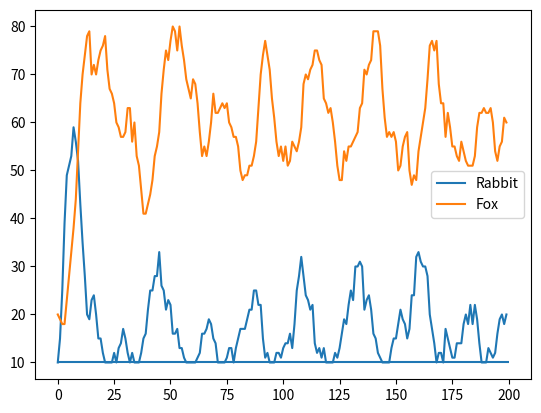

Source code (Python):
import random
import pylab

# Global Variables
#MAXRABBITPOP = 1000
#CURRENTRABBITPOP = 500
#CURRENTFOXPOP = 30

#MAXRABBITPOP = 1000
#CURRENTRABBITPOP = 1000
#CURRENTFOXPOP = 30

#CURRENTRABBITPOP = 1000
#MAXRABBITPOP = 1000
#CURRENTFOXPOP = 50

# Calling foxGrowth with CURRENTRABBITPOP = 1,
# MAXRABBITPOP = 1000, CURRENTFOXPOP = 1 should not increase the population.
#CURRENTRABBITPOP = 1
#MAXRABBITPOP = 1000
#CURRENTFOXPOP = 1

# Test the simulation with CURRENTRABBITPOP = 10, CURRENTFOXPOP = 20, MAXRABBITPOP = 100
CURRENTRABBITPOP = 10
CURRENTFOXPOP = 20
MAXRABBITPOP = 100

# Test the simulation with CURRENTRABBITPOP = 10, CURRENTFOXPOP = 20, MAXRABBITPOP = 100

CURRENTRABBITPOP = 10
CURRENTFOXPOP = 20
MAXRABBITPOP = 100



def rabbitGrowth():
    """
    rabbitGrowth is called once at the beginning of each time step.

    It makes use of the global variables: CURRENTRABBITPOP and MAXRABBITPOP.

    The global variable CURRENTRABBITPOP is modified by this procedure.

    For each rabbit, based on the probabilities in the problem set write-up,
      a new rabbit may be born.
    Nothing is returned.
    """
    # you need this line for modifying global variables
    global CURRENTRABBITPOP

    # TO DO
    prob_new_rabbit = 1 - CURRENTRABBITPOP/MAXRABBITPOP
    num_new_rabbits = 0
    for i_rabbit in range(CURRENTRABBITPOP):
        if random.random() < prob_new_rabbit:
            num_new_rabbits += 1
    CURRENTRABBITPOP += num_new_rabbits
    CURRENTRABBITPOP = min(CURRENTRABBITPOP, MAXRABBITPOP)
    #print(CURRENTRABBITPOP)


def foxGrowth():
    """
    foxGrowth is called once at the end of each time step.

    It makes use of the global variables: CURRENTFOXPOP and CURRENTRABBITPOP,
        and both may be modified by this procedure.

    Each fox, based on the probabilities in the problem statement, may eat
      one rabbit (but only if there are more than 10 rabbits).

    If it eats a rabbit, then with a 1/3 prob it gives birth to a new fox.

    If it does not eat a rabbit, then with a 1/10 prob it dies.

    Nothing is returned.
    """
    # you need these lines for modifying global variables
    global CURRENTRABBITPOP
    global CURRENTFOXPOP

    # TO DO
    # decide if fox is going to eat a rabbit
    num_new_foxes = 0
    for i_fox in range(CURRENTFOXPOP):
        if CURRENTRABBITPOP <= 10:  # cannot eat rabbit
            eat_rabbit = False
        else:  # it can eat a rabbit
            eat_rabbit = random.random() < CURRENTRABBITPOP/MAXRABBITPOP

        # change populations based on whether a rabbit was eaten or not
        if eat_rabbit:  # reduce rabbit pop and increase fox pop
            CURRENTRABBITPOP -= 1
            if random.random() < 1/3:
                num_new_foxes += 1
        else:  # did not eat rabbit
            # fox dies w/ p=0.1
            if random.random() < 0.1 and CURRENTFOXPOP > 10:
                num_new_foxes -= 1
    CURRENTFOXPOP += num_new_foxes
    #print(CURRENTFOXPOP)


def runSimulation(numSteps):
    """
    Runs the simulation for `numSteps` time steps.

    Returns a tuple of two lists: (rabbit_populations, fox_populations)
      where rabbit_populations is a record of the rabbit population at the
      END of each time step, and fox_populations is a record of the fox population
      at the END of each time step.

    Both lists should be `numSteps` items long.
    """

    # TO DO
    rabbit_populations = []
    fox_populations = []
    for iStep in range(numSteps):
        rabbit_populations.append(CURRENTRABBITPOP)
        fox_populations.append(CURRENTFOXPOP)
        rabbitGrowth()
        foxGrowth()
    return (rabbit_populations, fox_populations)


if __name__ == "__main__":
    import matplotlib.pyplot as plt
    rab, fox = runSimulation(200)
    plt.plot(rab, label='Rabbit')
    plt.plot(fox, label='Fox')
    plt.hlines(10, 0, 200)
    plt.legend()
#    rabbitGrowth()
#    rabbitGrowth()
#    foxGrowth()
#    foxGrowth()
#    for i in range(20):
#        foxGrowth()
